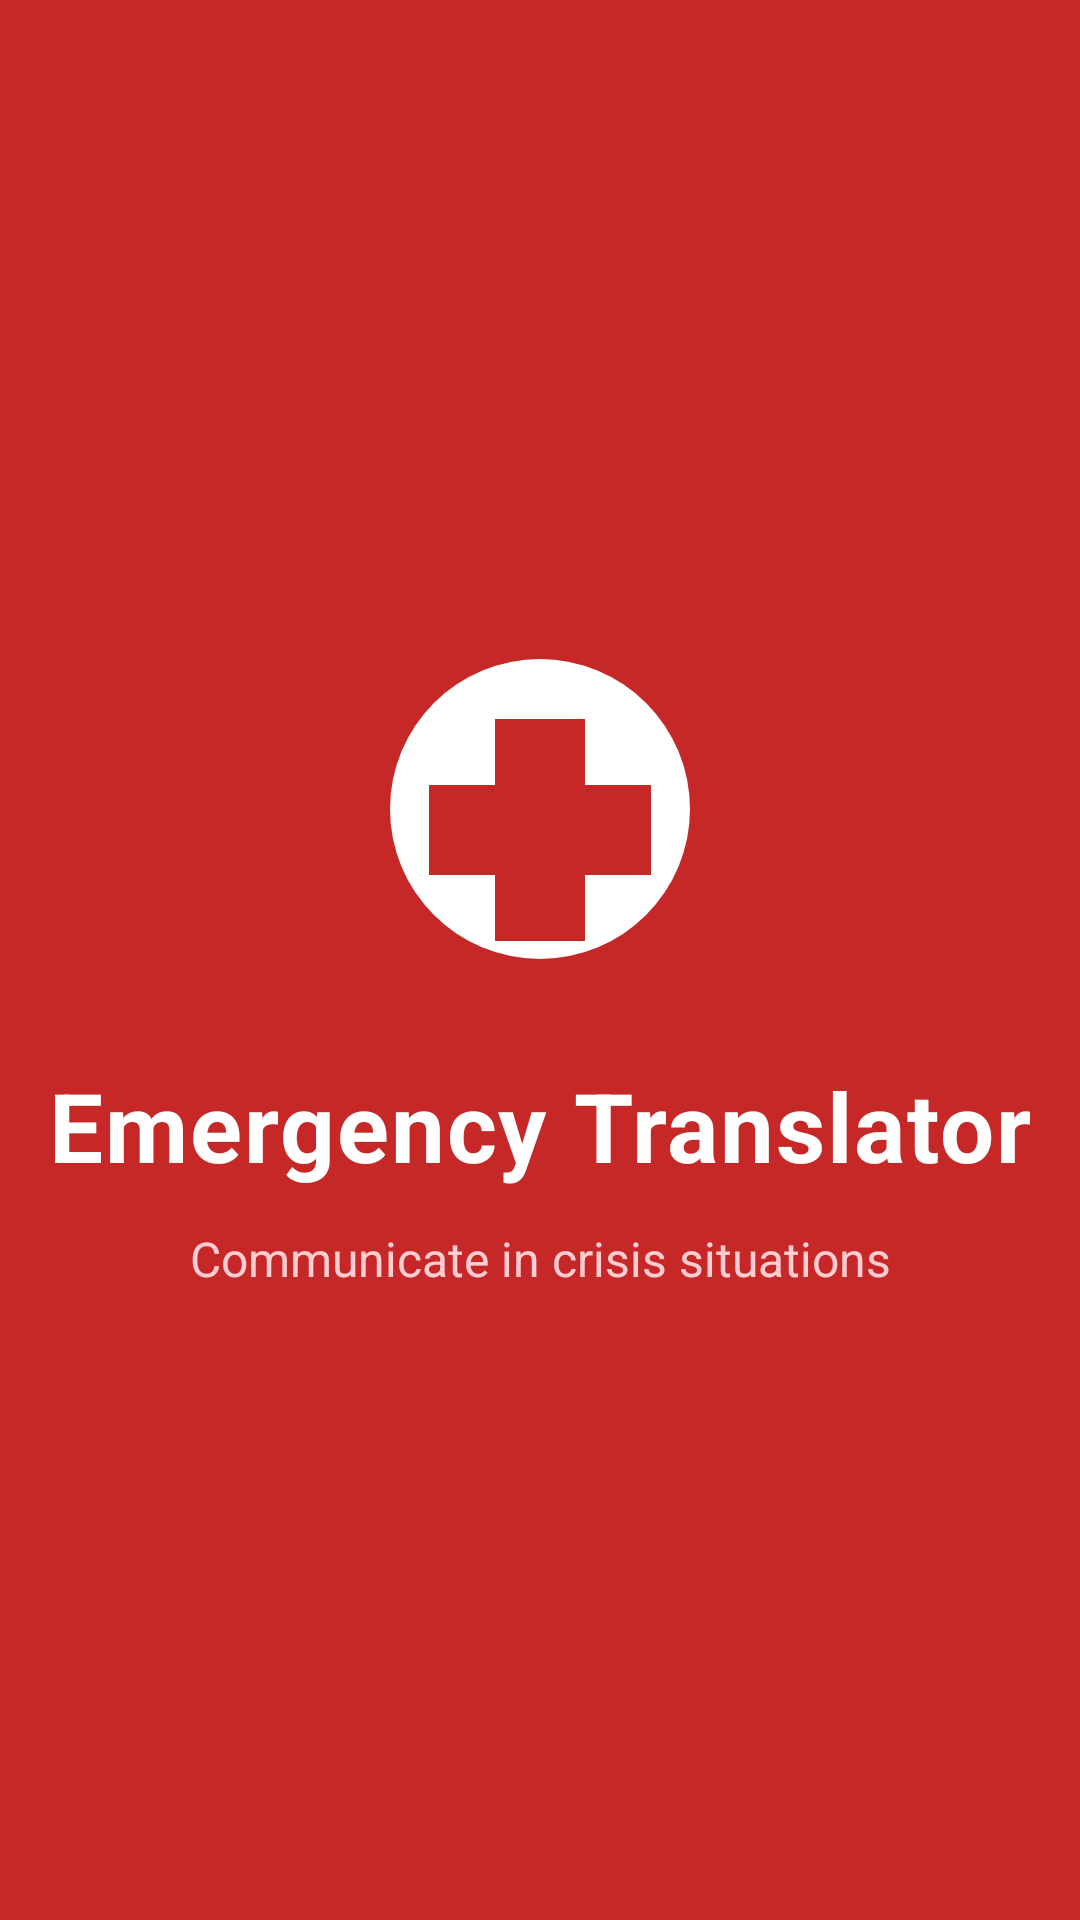

Here is an Android app screen rendered from its layout file. Give the layout XML and the strings, colors and styles it references.
<!-- AndroidManifest.xml: application theme Theme.EmergencyTranslator -->
<!-- res/layout/fragment_splash.xml -->
<?xml version="1.0" encoding="utf-8"?>
<androidx.constraintlayout.widget.ConstraintLayout
    xmlns:android="http://schemas.android.com/apk/res/android"
    xmlns:app="http://schemas.android.com/apk/res-auto"
    android:layout_width="match_parent"
    android:layout_height="match_parent"
    android:background="@color/splash_background">

    <ImageView
        android:id="@+id/logoImage"
        android:layout_width="120dp"
        android:layout_height="120dp"
        android:src="@drawable/splash_logo"
        android:contentDescription="Emergency Translator logo"
        app:layout_constraintBottom_toTopOf="@id/appTitleText"
        app:layout_constraintEnd_toEndOf="parent"
        app:layout_constraintStart_toStartOf="parent"
        app:layout_constraintTop_toTopOf="parent"
        app:layout_constraintVertical_chainStyle="packed"
        android:layout_marginBottom="24dp" />

    <TextView
        android:id="@+id/appTitleText"
        android:layout_width="wrap_content"
        android:layout_height="wrap_content"
        android:text="@string/app_name"
        android:textColor="#FFFFFF"
        android:textSize="32sp"
        android:textStyle="bold"
        android:letterSpacing="0.02"
        app:layout_constraintBottom_toTopOf="@id/appSubtitleText"
        app:layout_constraintEnd_toEndOf="parent"
        app:layout_constraintStart_toStartOf="parent"
        app:layout_constraintTop_toBottomOf="@id/logoImage"
        android:layout_marginBottom="12dp" />

    <TextView
        android:id="@+id/appSubtitleText"
        android:layout_width="wrap_content"
        android:layout_height="wrap_content"
        android:text="@string/app_subtitle"
        android:textColor="#FFCDD2"
        android:textSize="16sp"
        app:layout_constraintBottom_toBottomOf="parent"
        app:layout_constraintEnd_toEndOf="parent"
        app:layout_constraintStart_toStartOf="parent"
        app:layout_constraintTop_toBottomOf="@id/appTitleText" />

</androidx.constraintlayout.widget.ConstraintLayout>
<!-- resources referenced by this layout -->
<resources>
  <color name="splash_background">#C62828</color>
  <!-- drawable splash_logo (drawable) -->
  <?xml version="1.0" encoding="utf-8"?>
  <vector xmlns:android="http://schemas.android.com/apk/res/android"
      android:width="120dp"
      android:height="120dp"
      android:viewportWidth="120"
      android:viewportHeight="120">
      
      <path
          android:fillColor="#FFFFFF"
          android:pathData="M60,10 a50,50 0 1,1 0,100 a50,50 0 1,1 0,-100 Z" />
      
      <path
          android:fillColor="#C62828"
          android:pathData="M45,30 h30 v22 h22 v30 h-22 v22 h-30 v-22 h-22 v-30 h22 Z" />
  </vector>
  <string name="app_name">Emergency Translator</string>
  <string name="app_subtitle">Communicate in crisis situations</string>
  <style name="Theme.EmergencyTranslator" parent="Theme.EmergencyTranslator.Light.Blue" />
  <style name="Theme.EmergencyTranslator.Light.Blue" parent="Theme.Material3.Light.NoActionBar">
          <item name="colorPrimary">@color/blue_light_primary</item>
          <item name="colorOnPrimary">@color/blue_light_onPrimary</item>
          <item name="colorPrimaryContainer">@color/blue_light_primaryContainer</item>
          <item name="colorOnPrimaryContainer">@color/blue_light_onPrimaryContainer</item>
          <item name="colorSecondary">@color/blue_light_secondary</item>
          <item name="colorOnSecondary">@color/blue_light_onSecondary</item>
          <item name="colorSecondaryContainer">@color/blue_light_secondaryContainer</item>
          <item name="colorOnSecondaryContainer">@color/blue_light_onSecondaryContainer</item>
          <item name="android:colorBackground">@color/light_background</item>
          <item name="colorOnBackground">@color/light_onBackground</item>
          <item name="colorSurface">@color/light_surface</item>
          <item name="colorOnSurface">@color/light_onSurface</item>
          <item name="colorSurfaceVariant">@color/light_surfaceVariant</item>
          <item name="colorOnSurfaceVariant">@color/light_onSurfaceVariant</item>
          <item name="colorOutline">@color/light_outline</item>
          <item name="colorError">@color/light_error</item>
          <item name="colorOnError">@color/light_onError</item>
          <item name="android:navigationBarColor">@color/light_background</item>
          <item name="android:windowLightNavigationBar">true</item>
      </style>
  <color name="blue_light_primary">#1565C0</color>
  <color name="blue_light_onPrimary">#FFFFFF</color>
  <color name="blue_light_primaryContainer">#BBDEFB</color>
  <color name="blue_light_onPrimaryContainer">#0D47A1</color>
  <color name="blue_light_secondary">#0277BD</color>
  <color name="blue_light_onSecondary">#FFFFFF</color>
  <color name="blue_light_secondaryContainer">#E1F5FE</color>
  <color name="blue_light_onSecondaryContainer">#01579B</color>
  <color name="light_background">#FAFAFA</color>
  <color name="light_onBackground">#1C1B1F</color>
  <color name="light_surface">#FAFAFA</color>
  <color name="light_onSurface">#1C1B1F</color>
  <color name="light_surfaceVariant">#E7E0EC</color>
  <color name="light_onSurfaceVariant">#49454F</color>
  <color name="light_outline">#79747E</color>
  <color name="light_error">#B3261E</color>
  <color name="light_onError">#FFFFFF</color>
</resources>
